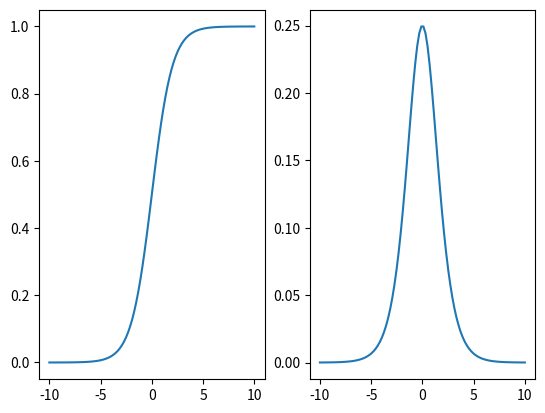

The matplotlib source for this figure:
import numpy as np
from matplotlib import pyplot as plt

def sigmoid(x):
	return 1/(1+np.exp(-x))

def dsigmoid(x):
	return sigmoid(x)*(1-sigmoid(x))

x = np.linspace(-10,10,num=100)
y = sigmoid(x)
dy= dsigmoid(x)

plt.subplot(1,2,1)
plt.plot(x,y)
plt.subplot(1,2,2)
plt.plot(x,dy)
plt.show()
